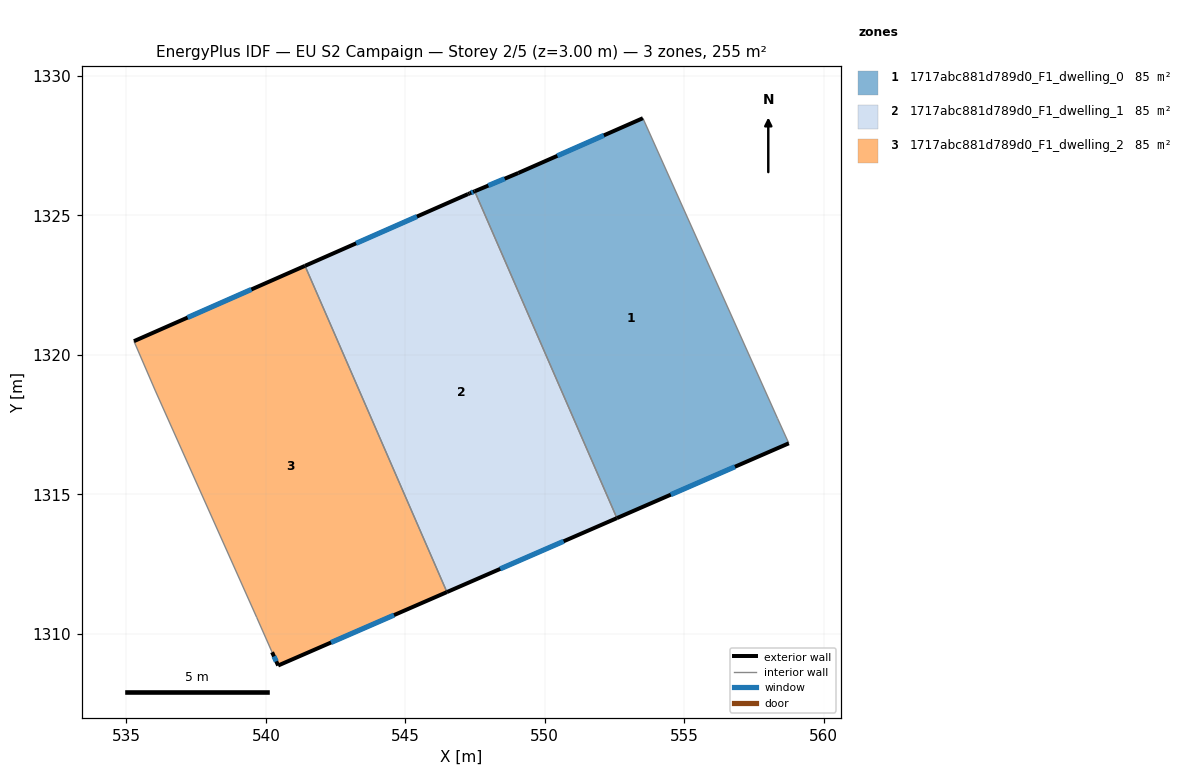
=== STOREY PLAN SPEC (per zone: floor XY polygon, exterior-wall plan segments, windows/doors) ===
zone 1: 1717abc881d789d0_F1_dwelling_0  (84.9 m²)
  floor: (553.52, 1328.49) (558.34, 1317.72) (558.75, 1316.83) (552.58, 1314.15) (547.49, 1325.87) (549.05, 1326.52)
  exterior wall: (553.52, 1328.49) – (549.05, 1326.52)  [4.9 m]
    window: (552.12, 1327.87) – (550.45, 1327.14)  [2.0 m²]
  exterior wall: (552.58, 1314.15) – (558.75, 1316.83)  [6.7 m]
    window: (554.52, 1314.99) – (556.82, 1315.99)  [2.8 m²]
  exterior wall: (549.05, 1326.52) – (547.49, 1325.87)  [1.7 m]
    window: (548.56, 1326.32) – (547.98, 1326.07)  [0.7 m²]
  interior walls: 3
zone 2: 1717abc881d789d0_F1_dwelling_1  (84.9 m²)
  floor: (547.49, 1325.87) (552.58, 1314.15) (546.49, 1311.50) (541.40, 1323.19) (547.25, 1325.77) (547.31, 1325.79)
  exterior wall: (547.31, 1325.79) – (547.25, 1325.77)  [0.1 m]
  exterior wall: (547.49, 1325.87) – (547.31, 1325.79)  [0.2 m]
    window: (547.43, 1325.84) – (547.36, 1325.81)  [0.1 m²]
  exterior wall: (546.49, 1311.50) – (552.58, 1314.15)  [6.6 m]
    window: (548.40, 1312.33) – (550.67, 1313.32)  [2.8 m²]
  exterior wall: (547.25, 1325.77) – (541.40, 1323.19)  [6.4 m]
    window: (545.42, 1324.96) – (543.23, 1324.00)  [2.7 m²]
  interior walls: 2
zone 3: 1717abc881d789d0_F1_dwelling_2  (84.9 m²)
  floor: (541.40, 1323.19) (546.49, 1311.50) (540.44, 1308.86) (540.22, 1309.34) (539.67, 1310.59) (536.04, 1318.71) (535.27, 1320.49)
  exterior wall: (541.40, 1323.19) – (535.27, 1320.49)  [6.7 m]
    window: (539.48, 1322.35) – (537.19, 1321.34)  [2.8 m²]
  exterior wall: (540.44, 1308.86) – (546.49, 1311.50)  [6.6 m]
    window: (542.34, 1309.69) – (544.59, 1310.67)  [2.8 m²]
  exterior wall: (540.22, 1309.34) – (540.44, 1308.86)  [0.5 m]
    window: (540.29, 1309.19) – (540.37, 1309.01)  [0.2 m²]
  interior walls: 4

=== DERIVED (storey summary) ===
Building: EU S2 Campaign
Storey: 2 of 5  (floor level z = 3.00 m)
Storey gross floor area: 254.6 m²
Zones on this storey: 3
  - 1717abc881d789d0_F1_dwelling_0: floor 84.9 m²; exterior wall 13.3 m (39.9 m²); 3 window(s) 5.6 m²; WWR 13.9%
  - 1717abc881d789d0_F1_dwelling_1: floor 84.9 m²; exterior wall 13.3 m (39.9 m²); 3 window(s) 5.5 m²; WWR 13.9%
  - 1717abc881d789d0_F1_dwelling_2: floor 84.9 m²; exterior wall 13.8 m (41.5 m²); 3 window(s) 5.8 m²; WWR 13.9%
Zone adjacency (shared interzone walls):
  - 1717abc881d789d0_F1_dwelling_0 ↔ 1717abc881d789d0_F1_dwelling_1
  - 1717abc881d789d0_F1_dwelling_1 ↔ 1717abc881d789d0_F1_dwelling_2